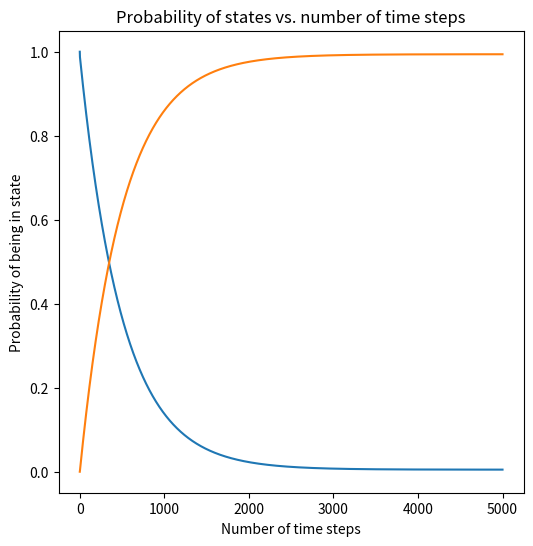
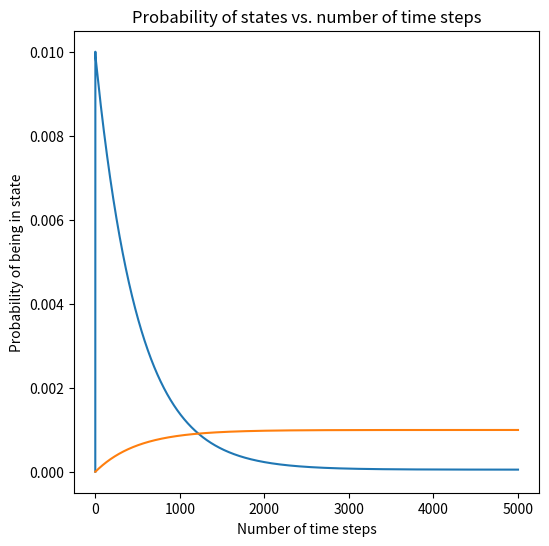
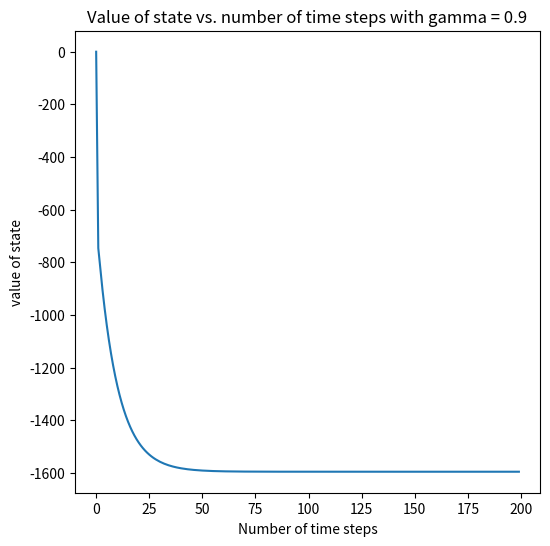
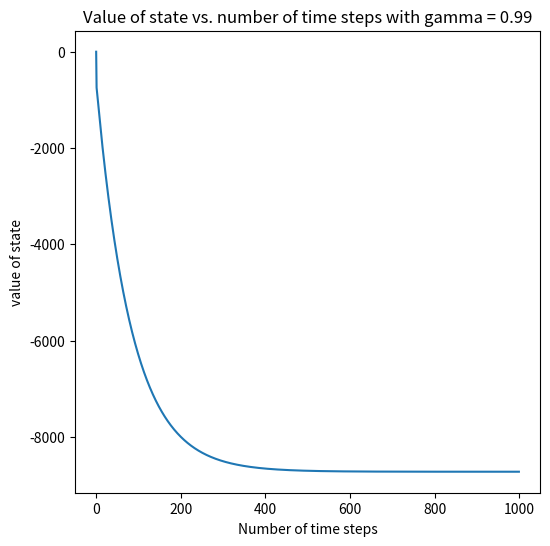

Recreate these plots in Python, in order.
import numpy as np
import pandas as pd
T = np.array([[9.88990e-01, 9.00000e-01, 0.00000e+00, 0.00000e-00, 1.00000e-02, 0.00000e+00],
 [1.00000e-02, 0.00000e+00, 0.00000e+00, 0.00000e+00, 0.00000e+00, 0.00000e+00],
 [1.00000e-05, 0.00000e+00, 0.00000e+00, 0.00000e+00, 0.00000e+00, 0.00000e+00],
 [1.00000e-03, 1.00000e-01, 1.00000e+00, 9.98999e-01, 9.90000e-01, 1.00000e+00],
 [0.00000e+00, 0.00000e+00, 0.00000e+00, 1.00000e-03, 0.00000e+00, 0.00000e+00],
 [0.00000e+00, 0.00000e+00, 0.00000e+00, 1.00000e-06, 0.00000e+00, 0.00000e+00]])

print('The transition probability matrix')
labels = ['OldCar','OldBreak','OldAcident','NewCar','NewBreak','NewAcident']
print(pd.DataFrame(T, columns = labels, index = labels))

print('\nTest that the columns add to 1')
np.sum(T, axis = 0)

initial_state = np.array([1.0, 0.0, 0.0, 0.0, 0.0, 0.0 ])
np.matmul(T,initial_state)

def state_transition(T, s, n = 1):
    s_list = np.reshape(s, (s.shape[0],1))
    for _ in range(n):
        s = np.matmul(T,s)
        s_list = np.concatenate((s_list, np.reshape(s, (s.shape[0],1))), axis = 1)
    return s_list
states = state_transition(T, initial_state, 5000)
states[:,999]

import matplotlib.pyplot as plt
%matplotlib inline
def plot_states(states, variables = [0,3]):
    fig = plt.figure(figsize=(6,6)) # define plot area
    ax = fig.gca() # define axis 
    ax.set_xlabel('Number of time steps')
    ax.set_ylabel('Probability of being in state')
    ax.set_title('Probability of states vs. number of time steps')
    for var in variables:
        plt.plot(states[var,:])
        
plot_states(states)        

plot_states(states, [1,4]) 

## Define the Markov reward matrix
R = np.array([[-30.0, -600, 0.0, 0.0, -3000, 0.0],
 [-200.0, 0.0, 0.0, 0.0, 0.0, 0.0],
 [-100000, 0.0, 0.0, 0.0, 0.0, 0.0],
 [0.0, -30000, -30000, -20, -100, -30000],
 [0.0, 0.0, 0.0, -1000, 0.0, 0.0],
 [0.0, 0.0, 0.0, -50000, 0.0, 0.0]])

print('The reward matrix for state transitions')
labels = ['OldCar','OldBreak','OldAcident','NewCar','NewBreak','NewAcident']
print(pd.DataFrame(R, columns = labels, index = labels))

def compute_state_value(T, R, s, n = 1, gamma = 0.9):
    v_list = [] # a list to hold the values
    for _ in range(n):
        s_prime = np.matmul(T,s) # The probabilities of being in the new states
        delta_s = np.subtract(s,s_prime) # The change in probabilities of the states
        s = s_prime
        v_list.append(np.sum(np.matmul(R,delta_s))) # Build the list of values
    
    state_value = 0.0
    ## Now loop over the state transitions and compute the discounted value
    for i in range(n):
        state_value = state_value + gamma**i * v_list[i]
    return state_value

compute_state_value(T, R, initial_state, n = 10)

gamma = 0.9
def converge_state_value(T, R, s, n = 1, gamma = 0.9):
    ## return a list for the value after each number of time steps
    return [compute_state_value(T, R, s, steps, gamma) for steps in range(n)]

values = converge_state_value(T, R, initial_state, n = 200, gamma = gamma)

def plot_values(vals, gamma):
    fig = plt.figure(figsize=(6,6)) # define plot area
    ax = fig.gca() # define axis 
    ax.set_xlabel('Number of time steps')
    ax.set_ylabel('value of state')
    ax.set_title('Value of state vs. number of time steps with gamma = ' + str(gamma))
    plt.plot(vals)
        
plot_values(values, gamma)        

gamma = 0.99
values = converge_state_value(T, R, initial_state, n = 1000, gamma = gamma)
plot_values(values, gamma)  